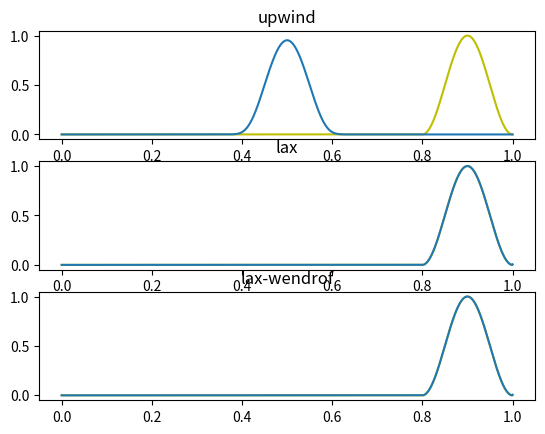

Write Python code to recreate this figure.
#/usr/bin/python!

import numpy as np
import matplotlib.pyplot as plt
import sys



def fzd(func,dx):	#functions starts at second point (so fx[0]=fx_real[1])
	N=len(func)
	fx=[]
	i=1
	while i<N-1:
		fx.append((func[i+1]-func[i-1])/(2*dx))
		i+=1
	return fx

def function(t,x):
	f=(list(1/2.*(1.-np.cos(10.*np.pi*(x-t)))))
	i=0
	while i<len(x):
		if x[i]<=0.8:
			f[i]=0
		i+=1
	return f
def zdiff(u,j,n,dx):
	return(1./dx**2*(u[n][j+1]-2*u[n][j]+u[n][j-1]))


def updiff(u,j,n,dx):
	return(1./(2.*dx)*(u[n][j]-u[n][j-1]))

def UPWIND(NX,NT,dx,dt,v):
	u=startcond(NX,NT,dx,dt)
	n=0
	while n<NT: #
		j=1
		u.append([0])	#lower boundary
		while j<NX:
			u[n+1].append(u[n][j]-v*dt*updiff(u,j,n,dx))
			j+=1
#		u[n+1].append(u[n][NX-1])	#upper boundary
		n+=1
	return u

def LAX(NX,NT,dx,dt,v):
	u=startcond(NX,NT,dx,dt)
	n=0
	while n<NT: #
		j=1
		u.append([0])	#lower boundary
		while j<NX-1:
			u[n+1].append(1/2.*(u[n][j+1]+u[n][j-1])-v*dt/(2.*dx)*(u[n][j+1]-u[n][j-1]))
			j+=1
		u[n+1].append(2*u[n+1][NX-2]+3*u[n+1][NX-3]+u[n+1][NX-4])	#upper boundary
		n+=1
	return u

def LAX_WENDROF(NX,NT,dx,dt,v):
	u=startcond(NX,NT,dx,dt)
	n=0
	while n<NT: #
		j=1
		u.append([0])	#lower boundary
		while j<NX-1:
			uright=(1/2.*(u[n][j+1]+u[n][j])-v*dt/(2.*dx)*(u[n][j+1]-u[n][j]))
			uleft=(1/2.*(u[n][j]+u[n][j-1])-v*dt/(2.*dx)*(u[n][j]-u[n][j-1]))
			u[n+1].append(u[n][j]-v*dt/dx*(uright-uleft))
			j+=1
		u[n+1].append(2*u[n+1][NX-2]+3*u[n+1][NX-3]+u[n+1][NX-4])	#upper boundary
		n+=1
	return u


def startcond(NX,NT,dx,dt):
	u=[[]]
	j=0
	n=0
	while j<NX:
		if dx*j>=0 and dx*j<=0.2:
			u[0].append(1./2.*(1.-np.cos(10.*np.pi*dx*float(j))))	# index 0 is time, 1 is position
		else:
			u[0].append(0.)	# index 0 is time, 1 is position
		j+=1
	return u
	
def main():
	T=0.8	#timeinterval
	X=1.	#spaceinterval
	NX=1000
	dx=X/NX
	dt=0.001
	D=1.
	NT=int(T/dt)
	v=1.

	j=0
	n=0
	v=1
	while dt<=0.001:	
		uup=UPWIND(NX,NT,dx,dt,v)
		ulax=LAX(NX,NT,dx,dt,v)
		uwen=LAX_WENDROF(NX,NT,dx,dt,v)
		xaxe=np.linspace(0,X,len(uup[0]))
		f=function(0.8,xaxe)
		plt.subplot(3,1,1)
		plt.title("upwind")
		plt.plot(xaxe,f,color='y')
		plt.plot(xaxe,uup[NT-1])
		plt.subplot(3,1,2)
		plt.title("lax")
		plt.plot(xaxe,f,color='y')
		plt.plot(xaxe,ulax[NT-1])
		plt.subplot(3,1,3)
		plt.title("lax-wendrof")
		plt.plot(xaxe,f,color='y')
		plt.plot(xaxe,uwen[NT-1])
		dt+=0.0005


#	taxe=np.linspace(0,T,len(u))
#	plt.plot(xaxe,u[0],color='b')
#	plt.plot(xaxe,function(0.05,xaxe),color='y')
	plt.show()
if __name__=="__main__":
	main()
